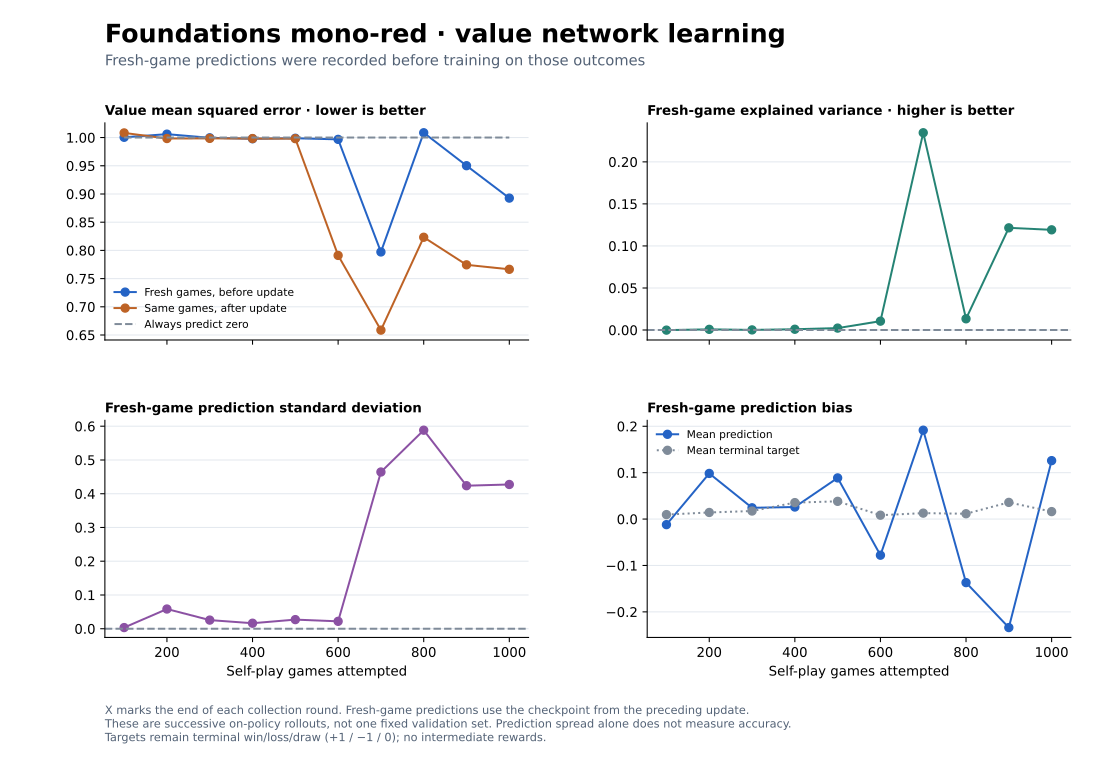

The table this chart was drawn from, first rows:
training_games, post_update_mse, samples, mse, zero_baseline_mse, constant_baseline_mse, target_mean, prediction_mean, prediction_std, explained_variance
100, 1.008, 36458, 1, 1.0, 0.9999, 0.009655, -0.01201, 0.003412, -0.0001146
200, 0.9983, 36757, 1.006, 1.0, 0.9998, 0.01423, 0.09837, 0.05838, 0.0008174
300, 0.9986, 36085, 0.9996, 1.0, 0.9997, 0.01732, 0.02429, 0.02556, 0.0001515
400, 0.9983, 34645, 0.9979, 1.0, 0.9987, 0.03547, 0.02596, 0.0163, 0.0009296
500, 0.9981, 33230, 0.9988, 1.0, 0.9985, 0.03822, 0.08872, 0.027, 0.002303
600, 0.7911, 31350, 0.9968, 1.0, 0.9999, 0.008357, -0.07786, 0.02194, 0.01055
700, 0.6586, 31882, 0.7972, 1.0, 0.9998, 0.0128, 0.1915, 0.4643, 0.2346
800, 0.8233, 31222, 1.009, 1.0, 0.9999, 0.01147, -0.1369, 0.5882, 0.01336
900, 0.7744, 29949, 0.9501, 1.0, 0.9987, 0.03596, -0.2338, 0.4238, 0.1215
1000, 0.7664, 32424, 0.8927, 1.0, 0.9997, 0.0161, 0.1259, 0.4274, 0.1192
